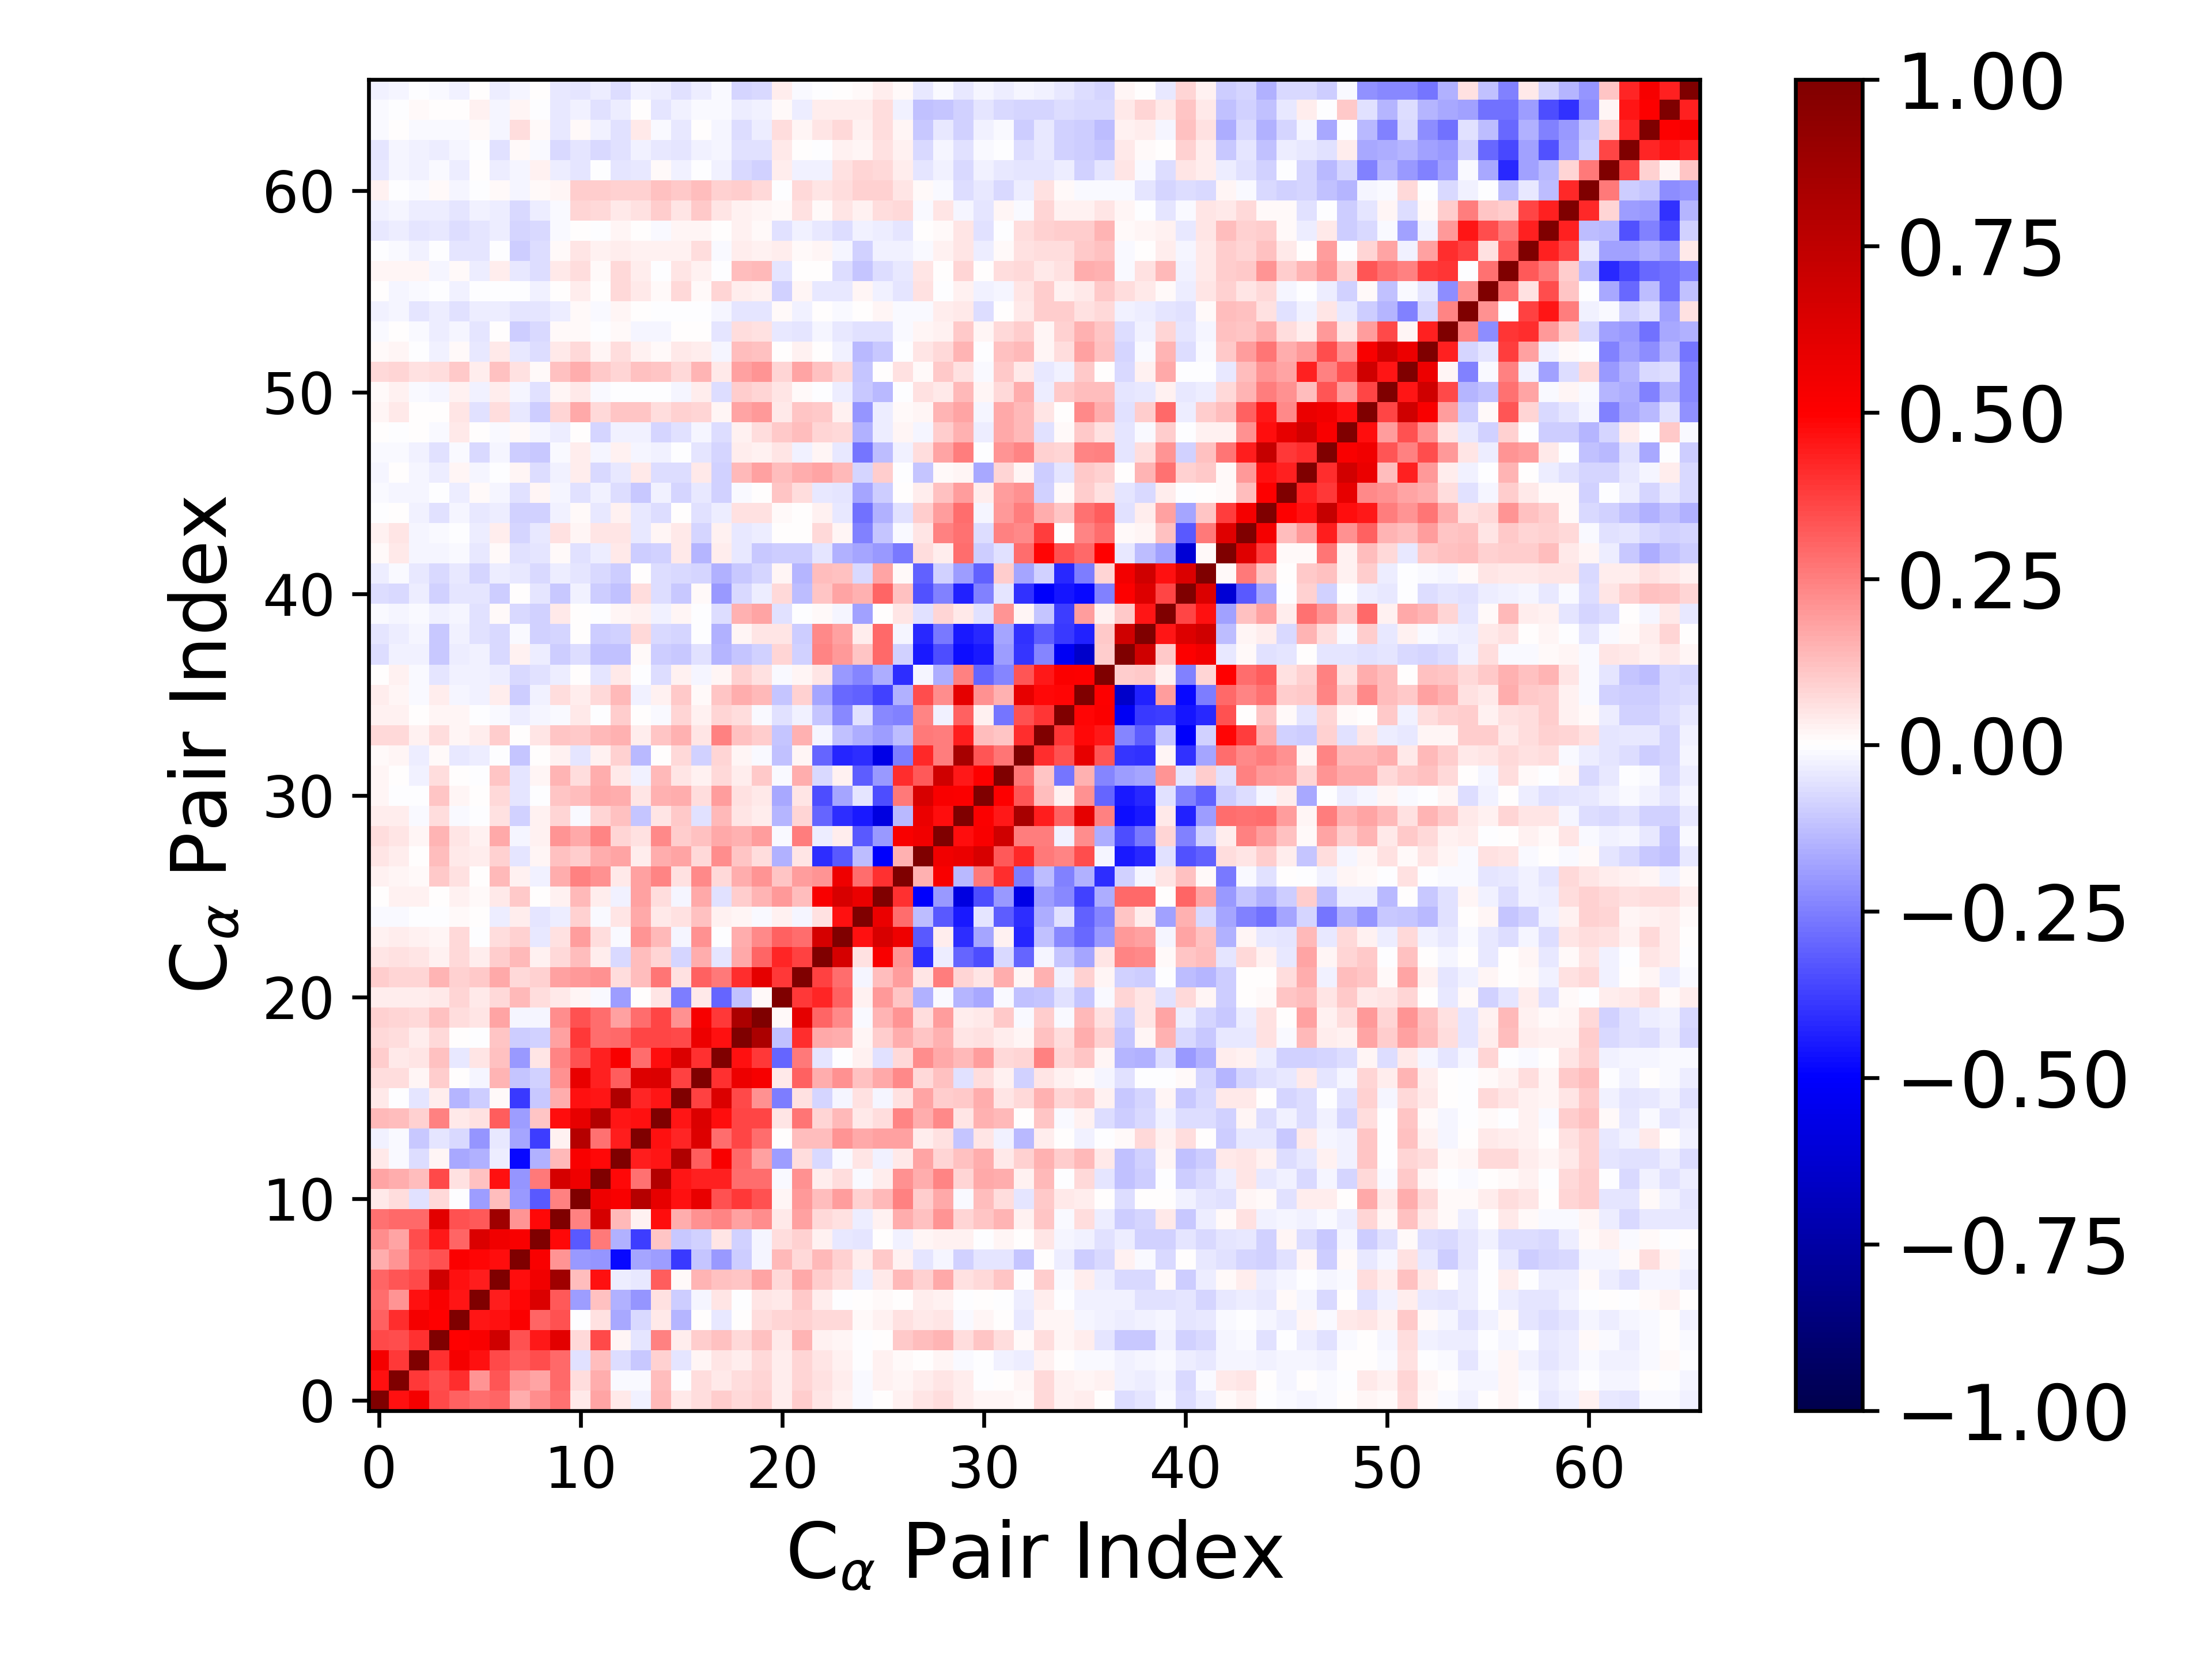

Data behind this chart, as committed beside it:
1.000000000000000000e+00, 4.660811822238827284e-01, 5.380309209346043620e-01, 3.577512843960670708e-01, 3.078064755880218772e-01, 2.812912241262199298e-01, 3.012073935195761498e-01, 1.614240753596931921e-01, 2.241220760121776512e-01, 2.764351079657905164e-01, 4.319395579452479927e-02, 1.787056643893797092e-01, 4.140710624479126967e-02, -2.756833043471574110e-02, 1.398067559005906069e-01, 4.520270056514179985e-02, 6.360974132140478909e-02, 9.706788574435888661e-02, 7.307146937516473262e-02, 9.009871624071395801e-02, 3.473936336253158341e-02, 9.894839750188547112e-02, 5.183492126119385729e-02, 2.792594658086720860e-02
4.660811822238827284e-01, 1.000000000000000000e+00, 3.833893550980008169e-01, 3.481701005412459193e-01, 4.088416171956171796e-01, 2.094362124086416588e-01, 3.340542462030623994e-01, 2.048238719530960095e-01, 1.786712611813659757e-01, 2.949258150567005132e-01, 6.600144843876136480e-02, 1.569690666037824867e-01, -1.028932700764703667e-02, -1.039536539938097116e-02, 1.275870560437018519e-01, -3.136615723996926796e-03, 6.719897775267617834e-02, 4.460438659534787104e-02, 6.322936361156503149e-02, 8.208376656610354150e-02, 3.708319045211599246e-02, 7.831237228623455504e-02, 5.481065687821069787e-02, 3.516004316493127890e-02
5.380309209346043620e-01, 3.833893550980008169e-01, 1.000000000000000000e+00, 4.039386437639603811e-01, 5.326496712684218870e-01, 4.684571842743131542e-01, 3.572577392392924933e-01, 3.128862551160084271e-01, 3.486448339934320462e-01, 2.962932023602347642e-01, -5.540011992263590285e-02, 1.265349193491304425e-01, -6.372038489962482399e-02, -1.017766004114192963e-01, 9.308473885715268237e-02, -5.300341362681458557e-02, 2.111740222607396203e-02, 5.164963087579479972e-02, 3.417696150230912361e-02, 7.270541839129132655e-02, 3.473913033705972042e-02, 8.406285310729925964e-02, 5.224357228745847570e-02, 2.863170054794470648e-02
3.577512843960670708e-01, 3.481701005412459193e-01, 4.039386437639603811e-01, 1.000000000000000000e+00, 4.922182265080612962e-01, 5.159725412225819596e-01, 6.840211277181995619e-01, 3.366901387654918643e-01, 4.485775042244117827e-01, 6.031380979255930308e-01, 7.698267133026857889e-02, 3.517239491216313518e-01, 1.681182274954479139e-02, -5.321496899089839944e-02, 2.490429515872526756e-01, 3.484154755531713998e-02, 1.015317961918953543e-01, 1.193424351835782327e-01, 7.729715945959443613e-02, 1.194802167876902327e-01, 4.434113478969049088e-02, 1.452550730657873046e-01, 2.692161393406058631e-02, 1.823376859511278633e-02
3.078064755880218772e-01, 4.088416171956171796e-01, 5.326496712684218870e-01, 4.922182265080612962e-01, 1.000000000000000000e+00, 4.548116906525216940e-01, 4.639382042215778879e-01, 5.118614225307737131e-01, 2.977710351445767567e-01, 3.375076992106194052e-01, -6.435867385079629814e-05, 5.537475478266702666e-02, -1.662000301684687376e-01, -7.217481970461227248e-02, 4.406461208747271957e-02, -1.412029838094161216e-01, 4.198236722988754090e-03, -4.098525044944421880e-02, 6.702889998045316600e-03, 6.530358619540020670e-02, 8.103458174057311114e-02, 9.149567924284043863e-02, 7.701017199029264182e-02, 7.162197129840032483e-02
2.812912241262199298e-01, 2.094362124086416588e-01, 4.684571842743131542e-01, 5.159725412225819596e-01, 4.548116906525216940e-01, 1.000000000000000000e+00, 4.439077731037714414e-01, 4.872934273632912316e-01, 6.392029031466228695e-01, 3.223613669366862666e-01, -1.924324838616426891e-01, 1.247576134366272654e-01, -1.492293800382288316e-01, -2.091090668992924562e-01, 6.170851025321692773e-02, -9.935114348934126483e-02, -1.906800222903179409e-02, 4.724805126783116621e-02, -4.344092539913385620e-03, 4.981094244560205914e-02, 4.110649025769626957e-02, 1.032791447223983528e-01, 3.150292692837952657e-02, -2.716269048568633921e-04
3.012073935195761498e-01, 3.340542462030623994e-01, 3.572577392392924933e-01, 6.840211277181995619e-01, 4.639382042215778879e-01, 4.439077731037714414e-01, 1.000000000000000000e+00, 4.749071152528363537e-01, 5.488307297325256684e-01, 8.738650199836555110e-01, 1.271949617443762781e-01, 4.678325765884215337e-01, -3.460167543974406595e-02, -4.364057118671535451e-02, 3.197810515412948251e-01, 1.056314370512146349e-02, 1.410558253707722698e-01, 1.183335861942660661e-01, 1.160234961086284988e-01, 1.723915981813302634e-01, 7.502371170653948651e-02, 1.650868805209449730e-01, 9.614614390242041952e-02, 6.678892537107997129e-02
1.614240753596931921e-01, 2.048238719530960095e-01, 3.128862551160084271e-01, 3.366901387654918643e-01, 5.118614225307737131e-01, 4.872934273632912316e-01, 4.749071152528363537e-01, 1.000000000000000000e+00, 5.197201953864639679e-01, 2.094014180111463397e-01, -2.019803470124074962e-01, -2.074085483666339436e-01, -4.824382732612499947e-01, -1.724411452187093463e-01, -1.907657132174167269e-01, -3.882072675164963682e-01, -1.108848159491467728e-01, -2.016699637591273242e-01, -1.001732247951971772e-01, -2.132769829640387277e-02, 1.394924727113259488e-01, 7.182548834450484809e-02, 1.379492511837869251e-01, 9.002660682819388360e-02
2.241220760121776512e-01, 1.786712611813659757e-01, 3.486448339934320462e-01, 4.485775042244117827e-01, 2.977710351445767567e-01, 6.392029031466228695e-01, 5.488307297325256684e-01, 5.197201953864639679e-01, 1.000000000000000000e+00, 4.794725649281935675e-01, -3.269529259139555277e-01, 2.613023780720361566e-01, -1.555430261898077537e-01, -3.788952288606884378e-01, 1.135050244567329530e-01, -1.062842391145650406e-01, -9.360761941025524946e-02, 5.043092648810209438e-02, -9.306056551083083384e-02, -2.108715879827378556e-02, 6.444086618846021908e-02, 8.913112687564611614e-02, 2.437129437012195213e-02, -4.462003510894600733e-02
2.764351079657905164e-01, 2.949258150567005132e-01, 2.962932023602347642e-01, 6.031380979255930308e-01, 3.375076992106194052e-01, 3.223613669366862666e-01, 8.738650199836555110e-01, 2.094014180111463397e-01, 4.794725649281935675e-01, 1.000000000000000000e+00, 2.423043836150127472e-01, 6.628919770439035686e-01, 1.372579807402849739e-01, 2.557314036209332522e-02, 4.745542104116768911e-01, 1.615897625219347433e-01, 2.173451227685449516e-01, 2.366409989922570734e-01, 1.817136097886426216e-01, 2.241027368781186024e-01, 4.422367857726548085e-02, 1.851836285035956264e-01, 7.687284789826583087e-02, 6.197283698180987982e-02
4.319395579452479927e-02, 6.600144843876136480e-02, -5.540011992263590285e-02, 7.698267133026857889e-02, -6.435867385079629814e-05, -1.924324838616426891e-01, 1.271949617443762781e-01, -2.019803470124074962e-01, -3.269529259139555277e-01, 2.423043836150127472e-01, 1.000000000000000000e+00, 5.565899106128117113e-01, 5.165686684281135532e-01, 7.825156077469855864e-01, 5.929432232723508278e-01, 4.680260285848020230e-01, 5.826585162928530348e-01, 3.436589642618643747e-01, 3.845291782569952299e-01, 3.419770376052858607e-01, 1.793410454210058597e-02, 1.989147975217565867e-01, 1.317500041639524111e-01, 1.952406871544952738e-01
1.787056643893797092e-01, 1.569690666037824867e-01, 1.265349193491304425e-01, 3.517239491216313518e-01, 5.537475478266702666e-02, 1.247576134366272654e-01, 4.678325765884215337e-01, -2.074085483666339436e-01, 2.613023780720361566e-01, 6.628919770439035686e-01, 5.565899106128117113e-01, 1.000000000000000000e+00, 4.772940578510074250e-01, 2.797592461974204858e-01, 7.903082961677270202e-01, 4.553292893754978810e-01, 4.341347809174241901e-01, 4.372893339530277146e-01, 2.828412827967805576e-01, 2.850759735511448900e-01, -1.452420336839684890e-02, 2.116805863787964981e-01, 3.643038022437530138e-02, 6.451926362240641144e-02
4.140710624479126967e-02, -1.028932700764703667e-02, -6.372038489962482399e-02, 1.681182274954479139e-02, -1.662000301684687376e-01, -1.492293800382288316e-01, -3.460167543974406595e-02, -4.824382732612499947e-01, -1.555430261898077537e-01, 1.372579807402849739e-01, 5.165686684281135532e-01, 4.772940578510074250e-01, 1.000000000000000000e+00, 4.438860576919665402e-01, 4.572188568457309921e-01, 8.124148904387479275e-01, 3.161385847139691063e-01, 5.172299230233666778e-01, 2.934472348115432228e-01, 1.839374790156173833e-01, -1.951689164744389582e-01, 6.736224934596220237e-02, -7.445276634775985225e-02, -1.459755205515750158e-02
-2.756833043471574110e-02, -1.039536539938097116e-02, -1.017766004114192963e-01, -5.321496899089839944e-02, -7.217481970461227248e-02, -2.091090668992924562e-01, -4.364057118671535451e-02, -1.724411452187093463e-01, -3.788952288606884378e-01, 2.557314036209332522e-02, 7.825156077469855864e-01, 2.797592461974204858e-01, 4.438860576919665402e-01, 1.000000000000000000e+00, 4.666965511988803716e-01, 4.283381938170245928e-01, 6.259532969748214937e-01, 2.885970887134492457e-01, 3.617287037873332389e-01, 2.844709271159055475e-01, 7.045966007950541128e-03, 1.327098384023947808e-01, 1.265929599206001288e-01, 2.049969675603716956e-01
1.398067559005906069e-01, 1.275870560437018519e-01, 9.308473885715268237e-02, 2.490429515872526756e-01, 4.406461208747271957e-02, 6.170851025321692773e-02, 3.197810515412948251e-01, -1.907657132174167269e-01, 1.135050244567329530e-01, 4.745542104116768911e-01, 5.929432232723508278e-01, 7.903082961677270202e-01, 4.572188568457309921e-01, 4.666965511988803716e-01, 1.000000000000000000e+00, 4.590969522907437650e-01, 6.338306366451632590e-01, 4.728384913593948191e-01, 3.631593649821322489e-01, 3.668522704912439147e-01, 5.075614019607115751e-02, 2.730714113573733393e-01, 8.102535523599209422e-02, 1.349690538500936676e-01
4.520270056514179985e-02, -3.136615723996926796e-03, -5.300341362681458557e-02, 3.484154755531713998e-02, -1.412029838094161216e-01, -9.935114348934126483e-02, 1.056314370512146349e-02, -3.882072675164963682e-01, -1.062842391145650406e-01, 1.615897625219347433e-01, 4.680260285848020230e-01, 4.553292893754978810e-01, 8.124148904387479275e-01, 4.283381938170245928e-01, 4.590969522907437650e-01, 1.000000000000000000e+00, 3.672796442277694862e-01, 6.362459619962431701e-01, 3.551268658176230386e-01, 2.155198807691460772e-01, -2.555423630978568839e-01, 5.566314795899254819e-02, -8.273895791154434187e-02, -1.626660689586506559e-02
6.360974132140478909e-02, 6.719897775267617834e-02, 2.111740222607396203e-02, 1.015317961918953543e-01, 4.198236722988754090e-03, -1.906800222903179409e-02, 1.410558253707722698e-01, -1.108848159491467728e-01, -9.360761941025524946e-02, 2.173451227685449516e-01, 5.826585162928530348e-01, 4.341347809174241901e-01, 3.161385847139691063e-01, 6.259532969748214937e-01, 6.338306366451632590e-01, 3.672796442277694862e-01, 1.000000000000000000e+00, 4.000870130946181935e-01, 5.684336409445076566e-01, 5.254206543822724784e-01, 4.052481321856302166e-02, 3.057444290835318879e-01, 1.623212758751410856e-01, 2.177538455451485944e-01
9.706788574435888661e-02, 4.460438659534787104e-02, 5.164963087579479972e-02, 1.193424351835782327e-01, -4.098525044944421880e-02, 4.724805126783116621e-02, 1.183335861942660661e-01, -2.016699637591273242e-01, 5.043092648810209438e-02, 2.366409989922570734e-01, 3.436589642618643747e-01, 4.372893339530277146e-01, 5.172299230233666778e-01, 2.885970887134492457e-01, 4.728384913593948191e-01, 6.362459619962431701e-01, 4.000870130946181935e-01, 1.000000000000000000e+00, 4.674547790973110351e-01, 3.893953793962309229e-01, -2.996965949031965004e-01, 2.639451652557597838e-01, -5.014595896937601438e-02, -5.344293832464618033e-03
7.307146937516473262e-02, 6.322936361156503149e-02, 3.417696150230912361e-02, 7.729715945959443613e-02, 6.702889998045316600e-03, -4.344092539913385620e-03, 1.160234961086284988e-01, -1.001732247951971772e-01, -9.306056551083083384e-02, 1.817136097886426216e-01, 3.845291782569952299e-01, 2.828412827967805576e-01, 2.934472348115432228e-01, 3.617287037873332389e-01, 3.631593649821322489e-01, 3.551268658176230386e-01, 5.684336409445076566e-01, 4.674547790973110351e-01, 1.000000000000000000e+00, 8.231518928295076254e-01, -1.241625768432988997e-01, 4.068802515061170633e-01, 1.671929303489904373e-01, 1.563499092057318296e-01
9.009871624071395801e-02, 8.208376656610354150e-02, 7.270541839129132655e-02, 1.194802167876902327e-01, 6.530358619540020670e-02, 4.981094244560205914e-02, 1.723915981813302634e-01, -2.132769829640387277e-02, -2.108715879827378556e-02, 2.241027368781186024e-01, 3.419770376052858607e-01, 2.850759735511448900e-01, 1.839374790156173833e-01, 2.844709271159055475e-01, 3.668522704912439147e-01, 2.155198807691460772e-01, 5.254206543822724784e-01, 3.893953793962309229e-01, 8.231518928295076254e-01, 1.000000000000000000e+00, 1.251310034529944104e-02, 6.011097737849122602e-01, 3.002727548179127126e-01, 2.314706598326574105e-01
3.473936336253158341e-02, 3.708319045211599246e-02, 3.473913033705972042e-02, 4.434113478969049088e-02, 8.103458174057311114e-02, 4.110649025769626957e-02, 7.502371170653948651e-02, 1.394924727113259488e-01, 6.444086618846021908e-02, 4.422367857726548085e-02, 1.793410454210058597e-02, -1.452420336839684890e-02, -1.951689164744389582e-01, 7.045966007950541128e-03, 5.075614019607115751e-02, -2.555423630978568839e-01, 4.052481321856302166e-02, -2.996965949031965004e-01, -1.241625768432988997e-01, 1.251310034529944104e-02, 1.000000000000000000e+00, 3.851575466663453851e-01, 4.227989493721463488e-01, 3.050121835451063967e-01
9.894839750188547112e-02, 7.831237228623455504e-02, 8.406285310729925964e-02, 1.452550730657873046e-01, 9.149567924284043863e-02, 1.032791447223983528e-01, 1.650868805209449730e-01, 7.182548834450484809e-02, 8.913112687564611614e-02, 1.851836285035956264e-01, 1.989147975217565867e-01, 2.116805863787964981e-01, 6.736224934596220237e-02, 1.327098384023947808e-01, 2.730714113573733393e-01, 5.566314795899254819e-02, 3.057444290835318879e-01, 2.639451652557597838e-01, 4.068802515061170633e-01, 6.011097737849122602e-01, 3.851575466663453851e-01, 1.000000000000000000e+00, 3.737653657697926346e-01, 2.845727958587779272e-01
5.183492126119385729e-02, 5.481065687821069787e-02, 5.224357228745847570e-02, 2.692161393406058631e-02, 7.701017199029264182e-02, 3.150292692837952657e-02, 9.614614390242041952e-02, 1.379492511837869251e-01, 2.437129437012195213e-02, 7.687284789826583087e-02, 1.317500041639524111e-01, 3.643038022437530138e-02, -7.445276634775985225e-02, 1.265929599206001288e-01, 8.102535523599209422e-02, -8.273895791154434187e-02, 1.623212758751410856e-01, -5.014595896937601438e-02, 1.671929303489904373e-01, 3.002727548179127126e-01, 4.227989493721463488e-01, 3.737653657697926346e-01, 1.000000000000000000e+00, 6.573579444078857525e-01
2.792594658086720860e-02, 3.516004316493127890e-02, 2.863170054794470648e-02, 1.823376859511278633e-02, 7.162197129840032483e-02, -2.716269048568633921e-04, 6.678892537107997129e-02, 9.002660682819388360e-02, -4.462003510894600733e-02, 6.197283698180987982e-02, 1.952406871544952738e-01, 6.451926362240641144e-02, -1.459755205515750158e-02, 2.049969675603716956e-01, 1.349690538500936676e-01, -1.626660689586506559e-02, 2.177538455451485944e-01, -5.344293832464618033e-03, 1.563499092057318296e-01, 2.314706598326574105e-01, 3.050121835451063967e-01, 2.845727958587779272e-01, 6.573579444078857525e-01, 1.000000000000000000e+00
-8.788783913095794820e-03, -1.055182500020215158e-02, -2.543349682995424410e-03, -4.047471846090631119e-03, 8.132243177310831753e-03, 1.183282211183251135e-03, -3.490604772708597731e-02, 3.795769812113296976e-02, -4.865858070179043121e-02, -3.880981874405198262e-02, 9.244107442994783930e-02, -9.445030449801323016e-03, 5.438612219262088654e-02, 1.650247084764965011e-01, 4.066231118278509915e-02, 5.794501524110545754e-02, 1.172873554267101076e-01, 3.100814489367788307e-02, 1.803422379969779610e-02, -9.794414852381177344e-03, 2.705017867469598422e-02, -1.901518009997686665e-02, 6.206724860729073701e-02, 4.665486898036425023e-01
7.461693977714143299e-03, 2.916931404433696987e-02, 3.118210919370629705e-02, 4.975407182886503951e-03, 2.912862277829783922e-02, 1.338183466318448346e-02, 4.127289208904194595e-02, 1.063011595081595484e-01, 3.110275994469675030e-03, 3.071578822375737108e-02, 1.400104944801743301e-01, 3.414382991432551168e-02, -2.870561966166318771e-02, 1.837334890182250047e-01, 6.824930090138503491e-02, -1.740422182917300206e-02, 1.699103294883106963e-01, -5.497194667190737072e-02, 9.742275765342658933e-02, 1.456078045340402916e-01, 1.992287321923155163e-01, 1.320931913736763663e-01, 5.219863062983963742e-01, 6.521835100013578801e-01
2.753516250639543791e-02, 1.943659589834647455e-02, 1.342112641077536014e-02, 1.038269013188727469e-01, 6.017763564036988921e-02, 7.224386856553817633e-03, 1.335807036804947390e-01, 2.734802278575404477e-02, -2.351943102972450794e-02, 1.626186366069125588e-01, 2.451033971618262197e-01, 2.142683091523256700e-01, 4.261167757527668798e-02, 1.856079149746200363e-01, 2.415675486406738126e-01, 5.992990623993048327e-02, 2.289195133052526199e-01, 7.186626823569025602e-02, 1.630427312253410199e-01, 2.032562731828441993e-01, 1.112373182813542749e-01, 1.934404169534276186e-01, 2.059681989889240727e-01, 5.563580256463873663e-01
4.735320015070933891e-02, 3.186620737062445530e-02, 4.152051769966188383e-03, 1.259877575006078942e-01, 4.404446336395428235e-02, 3.586401079131409236e-02, 9.359162748501743956e-02, -5.427523816511709703e-02, 1.702772136395462946e-02, 1.247516497054282358e-01, 9.915007894193141047e-02, 1.608463105413839023e-01, 1.749796586251018693e-01, 3.533615012302163128e-02, 1.617702177910763373e-01, 1.752171746020614318e-01, 7.508336915043031801e-02, 2.242247321387125236e-01, 1.114007214441830595e-01, 6.718372010096468339e-02, -1.542526609751697642e-01, 4.809282764723706721e-02, -4.076492060520104377e-01, -3.231387348481041255e-01
6.255472358282901379e-02, 4.967070001154810788e-02, 1.569073191421670177e-02, 1.423781410495759403e-01, 5.366718719407534421e-02, 2.500651843006906905e-02, 1.693323738440303816e-01, -2.067676253327221589e-02, 3.005533697637047599e-02, 2.048174968168182952e-01, 1.654742215181820852e-01, 2.373918778241756733e-01, 8.582507399930881797e-02, 6.011431143260707877e-02, 2.274055960059961079e-01, 9.947961841004833439e-02, 1.228434332615932628e-01, 1.670496041784628738e-01, 1.532087461337690304e-01, 1.931096274250327371e-01, -9.954564536732735461e-03, 2.554463445800321253e-01, -3.524877917028972768e-02, 3.766034824679154180e-02
3.396773235539393004e-02, 3.542387861726578602e-02, -1.351641831000309490e-02, 6.421073024903829751e-02, -1.283605136634628947e-02, -3.553535339311665597e-03, 5.788385142209898776e-02, -8.695332113421448683e-02, 2.552020559511552003e-02, 8.256229452618303599e-02, -1.341258654146464113e-02, 8.310710693075992750e-02, 1.212405589125307992e-01, -1.123096694766341219e-01, 5.109094889271136031e-02, 1.089103305954135514e-01, -5.903208567184845684e-02, 1.356876640741940809e-01, 5.285898199014966992e-02, 3.849796607616680355e-02, -1.429567935476674656e-01, 7.838905084122033129e-02, -3.031406177790176293e-01, -4.077064815969628775e-01
2.335768341071285670e-02, -5.889084417932933212e-04, -4.732624435227431731e-04, 1.093900659967561029e-01, 2.072222865160506036e-02, 6.396314851291218240e-03, 7.254230808875307412e-02, -4.864199229585051271e-02, -2.647900366903578172e-03, 1.140403027080605369e-01, 1.262293658651499895e-01, 1.665966173755492330e-01, 1.621590702163223374e-01, 4.756728756371003675e-02, 1.488022050948694386e-01, 1.614009625614546972e-01, 6.301158801388989650e-02, 1.951206854517444078e-01, 5.964306510002829326e-02, 3.944821669833129679e-02, -1.716752426045280722e-01, 4.698532300945147677e-02, -3.443454521754094055e-01, -1.763741216007822243e-01
1.759004195358435454e-02, 3.382657087999367193e-03, -2.374898864012626315e-02, 6.906906363489574707e-02, 6.013219254273682391e-04, -6.499374376699294624e-03, 1.094250747960620329e-01, -4.893857563887110684e-02, 1.924338173352512643e-02, 1.433970594169423907e-01, 6.363835653839593209e-02, 1.573660167303963797e-01, 4.314149223055899901e-02, -2.749906952505752969e-02, 1.360905054135749248e-01, 4.710780275214131868e-02, 2.348159827416883977e-02, 7.446739888770978477e-02, 3.770256310560005097e-02, 1.074300112004929614e-01, -1.124808746310196512e-02, 1.592855454518956326e-01, -7.282863405173155280e-02, 2.877210803346294185e-02
1.410890262870803831e-02, 1.785038109450990187e-02, -3.334634481333599576e-02, 1.457868460578081414e-02, -4.580351797641375733e-02, -3.560820977214973482e-02, -1.411926017435848751e-03, -1.145923265434779514e-01, 1.454368922965174060e-03, 2.391571428527066237e-02, -5.315974999944390877e-02, 3.119341624665096860e-02, 8.962652246903597686e-02, -1.383458128678202725e-01, 1.567929193450332600e-03, 7.173296725585170952e-02, -8.613797936494636820e-02, 8.369933962031496366e-02, 1.616926941605581133e-02, -1.316339545614240297e-02, -1.191171877462446071e-01, 2.328093015717376882e-02, -2.969412404595398458e-01, -4.291555549678835457e-01
7.145572974494782126e-02, 7.720193419822839187e-02, 2.648001240644893770e-02, 6.901378788734807701e-02, 2.006737439492547320e-02, 3.762905271764598741e-02, 1.006037844905069562e-01, 7.700873204171414591e-03, 4.850291619569967877e-02, 1.167872512620036912e-01, 1.026756944258222087e-01, 1.375336437427691905e-01, 1.523626061338688997e-01, 3.673333078160060522e-02, 1.121531936194257451e-01, 1.531420805074185376e-01, 4.819437927778072450e-02, 2.424169100317233594e-01, 1.174555594569368644e-01, 9.974864490401022521e-02, -1.148605068682148900e-01, 1.515208111267980218e-01, -1.973798792789743795e-02, -1.229352108112962139e-01
2.951368775289894483e-02, 2.693793530779175702e-02, 4.413941869705207267e-04, 1.983261883691806240e-02, 1.711227362151430606e-02, -2.036800615162885652e-04, -9.194362992831972212e-03, -3.175282081213212648e-02, -2.071621604294648575e-02, -1.209941143501151208e-02, 4.257015739056540377e-02, -1.858686520751712820e-03, 9.821371301120951358e-02, 7.332309375669357997e-03, -8.454842269756859818e-03, 8.282838500450886987e-02, 2.416187815460914268e-02, 8.483567077476099338e-02, 6.364915909467398769e-02, -1.293289077073918845e-02, -5.588876870678562148e-02, -2.845931552333037448e-02, -1.169843091119516648e-01, -2.342219354110811058e-01
3.626458425379985168e-02, 1.768969635031699197e-02, -1.249250368619327957e-02, 3.764688000234463205e-02, -2.341947808342813644e-02, -2.570964457213253951e-02, 3.816671478794451955e-02, -9.671054323154691656e-02, -3.022497677492325813e-02, 6.717548068237842729e-02, 3.797085924252384392e-02, 7.284419708452608000e-02, 1.347241608819267911e-01, -3.123431820023900643e-02, 3.084352657292250069e-02, 1.079294086725406665e-01, 8.042711940248995980e-03, 1.160634607675618823e-01, 1.626549795467290838e-01, 1.342628257341726694e-01, -1.116469932941561022e-01, 9.200923193602225658e-02, -1.758305231987340178e-01, -2.925317571004683037e-01
1.637081543624895833e-03, 3.097439890535772303e-02, -1.087738896482697872e-02, -5.231199112246774641e-02, -2.516235924160823909e-02, -2.823278212169642865e-02, -3.393973303603941422e-02, -7.038027730378360047e-02, -6.048215356088561950e-02, -3.131775609174760472e-02, 2.107067794422543602e-03, -5.059664740346990486e-02, 4.554047240787333778e-02, -3.819730286577815211e-03, -6.444618775542061695e-02, 2.813712473784223123e-02, -2.076733614996970068e-02, 1.699364975335569336e-02, 9.327452165823420238e-02, 5.780331878374587312e-02, -1.489577242655632135e-02, 1.575293905902806421e-02, 4.806055194674013764e-02, -1.976934477915235078e-01
-6.562932379571184693e-02, -2.678126275853720886e-02, -2.392099159113730139e-02, -1.090792317872307515e-01, -3.499781032205696862e-02, -2.414431584192282265e-02, -7.768132602647749574e-02, 2.498020870814219446e-02, -3.726699991882882063e-02, -9.741077213159016202e-02, -6.330881069908546321e-02, -1.219350957023229015e-01, -1.188003645061601748e-01, 1.271636519205417669e-02, -1.002258792403283444e-01, -1.040593456436079561e-01, -6.003224804925100938e-02, -1.429185928847853670e-01, -1.163519236302462262e-01, -9.044538213502227586e-02, 8.558420680542812298e-02, -8.982209814841228546e-02, 2.364943122795333807e-01, 1.970650375602021331e-01
-5.236535067039435609e-02, -3.594105265718248315e-02, -1.766536653529733256e-02, -1.092707905967624515e-01, -2.444683957285942802e-02, -5.708293167257866285e-02, -7.378853707787134952e-02, -1.481646699672537273e-02, -9.321578515425829603e-02, -8.398596766749591436e-02, 1.935476039670180762e-03, -9.861563120662387993e-02, -9.288435913839127034e-02, 7.686971293828254170e-02, -7.092279223241755581e-02, -8.088680708395187824e-02, -4.155846118311896237e-03, -1.491707978255801537e-01, 1.819485103011091176e-02, 4.690462522109391241e-02, 5.405921780446663882e-02, -1.005221383613700975e-01, 2.308249595469002990e-01, 1.814764845616851363e-01
-1.264825816529102469e-02, -1.716028045036126562e-02, -1.016218861643933269e-02, -2.766283512299061789e-02, -2.083101461069976693e-02, -5.960901070969010923e-02, 1.561650380128211391e-02, -7.341858007101113859e-02, -9.143126658027017628e-02, 4.066525630613226222e-02, 7.202529030792806722e-03, -4.974891272774168219e-03, 1.962233616241446099e-02, 2.662160140905508662e-02, -2.961431022730724727e-02, 2.206249293592652677e-02, -5.583134244662090948e-03, -6.474595043139533268e-02, 1.499035901067005128e-01, 1.791225017563679855e-01, -6.114845383596536482e-02, -2.309947216873478506e-03, 8.843048333195829488e-03, -2.062972570772518208e-02
-6.373590554095082128e-02, -7.136042262623669419e-02, -3.252982427503446627e-02, -9.217987475998022651e-02, -4.985004398079711380e-02, -4.744099637390550295e-02, -9.586488485836573703e-02, 3.790581696367176928e-03, -5.356196097399298917e-02, -1.084915074910414168e-01, -2.417730323671456183e-02, -1.011789729252193099e-01, -1.196011511066623761e-01, 6.873323579252611781e-02, -6.257439391268587725e-02, -1.080952368866316404e-01, 1.493484463955547896e-02, -2.000685083103684592e-01, -7.282145457464500593e-02, -3.457387131384297846e-02, 7.487504072095919894e-02, -1.318220727772964895e-01, 1.162435445732306338e-01, 1.785720645783704374e-01
-3.654246807894694082e-02, -1.499450473396573939e-02, -3.933141817600567525e-02, -7.550898607594365430e-02, -4.609696108924953017e-02, -7.813168721403515593e-02, -3.401708336963430584e-02, -4.434931940290017666e-02, -7.164908158108780623e-02, -3.397926831424792626e-02, -4.902464493355575270e-02, -7.062363511886980694e-02, -9.501431472877834572e-02, 3.882923100879913294e-03, -7.026551544088324719e-02, -7.610822106424691702e-02, -8.505229855911218551e-02, -1.532296086575738181e-01, -1.046264489354944427e-01, -8.226006603029817343e-02, 2.034767998851343823e-02, -1.446854694851673340e-01, 1.305499809080190587e-01, 1.239808487169925116e-01
1.186945321106024076e-02, 4.096153647684191296e-02, -1.977665736812334735e-02, -1.976309575269746821e-02, -9.495760458157066763e-03, -3.944719023348151887e-02, 9.079128431930412121e-03, -6.186089895119957494e-02, -5.029971311032871428e-02, 1.328356756526963972e-02, -5.890398611046324812e-02, -3.814263536583231001e-02, 4.203112663382936598e-02, -9.432472000079686336e-02, -8.653269656767913209e-02, 3.985812658470273134e-02, -1.439330598713329801e-01, 3.689081966876710250e-02, -4.394407566671575116e-02, -1.016266370177256462e-01, -9.796348088861329961e-02, -9.433937080483260906e-02, -4.778730415552576855e-02, -1.528514379013140578e-01
2.655815652571853411e-02, 4.991345605155526888e-02, -1.807113094697620007e-02, -1.519975797643606692e-02, -6.718605483730976172e-03, -3.837913736989555930e-02, 3.836538604259504687e-02, -8.060514649916769581e-02, -4.498260348336233921e-02, 5.643916734461822127e-02, 1.665675434483515627e-02, 5.293013739860157052e-02, 4.964528226183797383e-02, -4.531631865038101420e-02, 2.040660894844018025e-02, 4.591562319966688288e-02, -8.416407544492403303e-02, 2.541595235755903306e-02, -4.410863464048427052e-02, -3.478187559540773383e-02, 6.687183946682523361e-03, 7.494326687073241122e-03, 7.622088190492685988e-02, 2.094683603002484018e-02
-6.652607875663328792e-03, 4.428935821447810978e-03, -2.476480981758314229e-02, -5.521091718000752796e-02, -1.767080009345707928e-02, -4.465249648629920215e-02, -3.728770710559378004e-02, -9.137262485692453085e-02, -9.353240613957258809e-02, -2.884235621780445111e-02, 9.856659493615983411e-03, -4.655992323680000627e-02, 2.928824493972573967e-02, -3.957580368976934548e-02, -6.422370960624737557e-02, 5.880316161837657873e-03, -5.918190085254466937e-02, -3.202494688377379578e-02, 5.985253626665691662e-02, 6.065542991550774282e-02, 1.424581609223028213e-02, 6.976585178566924693e-03, 3.066608273665845028e-02, -4.065384888750777498e-02
-1.467667800770763517e-02, -2.053730724619491632e-02, -2.054346371565349272e-02, -4.108579436245173022e-03, -3.511185563217160410e-02, 1.195121282062132188e-02, -1.838500517950698507e-02, -6.144325019870120613e-02, 2.309141880967011812e-02, -2.096460473924103424e-02, -6.110464050635652095e-02, -2.615820230941086344e-02, -6.819109477069877634e-02, -1.039348420542764717e-01, -2.881478408040322875e-02, -8.539471149852576048e-02, -4.002530188506631809e-02, -8.775968282816910826e-02, -1.328964968768261631e-02, 2.597517459312181747e-03, 1.104081651869244923e-01, 6.801780263231152479e-02, -4.117669107622530522e-02, -4.712325460702374014e-02
-1.775170812648522653e-02, 4.139605826164302962e-03, -1.635045891132681783e-02, -3.857629110355076385e-02, 2.311418422092948594e-02, -2.219006927625581660e-02, -3.550895443410616477e-03, 1.965002625957526158e-02, -6.613343131651058804e-02, -2.469529210443422926e-02, 3.632420767119615840e-02, -7.232712045731033712e-02, -4.093254103342251760e-02, 4.282722168098850729e-02, -6.850438170439054897e-02, -6.403415956737526504e-02, 4.177409323705340294e-02, -8.655229817504019041e-02, 1.364347641691236734e-01, 1.806474812174128641e-01, 1.327938372311083526e-01, 1.640212727910402291e-01, 1.719497585721153632e-01, 1.341192615739295602e-01
-1.341772832341662884e-02, -9.730136893401759163e-03, -2.708822936665859771e-02, -5.618305575612680264e-02, -1.489338900937816831e-02, -7.090944676552471404e-02, -2.328151881548102403e-02, -9.989116068333978027e-02, -1.032504444370456465e-01, -9.647825596856196909e-03, 3.643959653364618051e-02, -2.032325088800336979e-02, 2.390337208066541444e-02, -2.024716034334493944e-02, -2.914406740880224125e-02, -1.134487580074244493e-03, -4.820840783689225861e-02, -7.884690498280307047e-02, 3.127139855340026892e-02, 2.618698386462941369e-02, 5.230956279770207495e-02, -3.018122467768711084e-02, 2.303231297557807242e-02, -4.477397294254949894e-02
2.394072776061173784e-03, -5.742228859807375733e-03, 4.908323257859524558e-03, -1.235524644086588748e-02, 4.338853184922115969e-02, 6.866699066002896271e-03, -1.283215943296849536e-02, 1.247986228883762351e-02, -2.092310983462335183e-02, -3.171578906487489830e-02, 3.692729401668955864e-04, -7.891945456436406936e-02, -2.878660623857834736e-02, -2.368225990626306871e-02, -8.344563241627146744e-02, -6.237231373211159224e-02, -1.904746062868723985e-02, -6.685238605267955492e-02, 2.592614766004770407e-02, 6.323031103717004220e-02, 1.059387301808553672e-01, 1.275843606175768030e-01, 7.972809130947458578e-02, 7.067274784807453525e-02
1.934826128450304814e-02, 4.610096143636447513e-02, 7.549411722115690823e-04, 7.186931556764223836e-03, 4.943948536186489745e-02, -5.631719233470606351e-02, 6.906663241127561359e-02, -4.548117167731488553e-02, -9.988215496803168336e-02, 8.212517354307197204e-02, 1.670242104874044009e-01, 7.479564117382486721e-02, 1.102417597319843984e-01, 1.138349948303217923e-01, 6.552538821604639296e-02, 9.123403209142115500e-02, 8.378017980166228840e-02, 2.329659185612144648e-02, 1.776876062461589245e-01, 1.992780356710839584e-01, 4.099803721108655902e-02, 1.162754929867751835e-01, 1.081863722423112434e-01, 2.942421907461051367e-02
1.036578963919946098e-02, 2.452083650317405522e-02, -1.071924518396791780e-02, -1.683985478187458723e-02, 2.732450645847610965e-02, -2.706424991563087870e-02, 3.544743008486374303e-02, -2.041463963785785513e-02, -5.936145711484467485e-02, 2.292322923371289956e-02, 4.378838775504579478e-02, -1.388262838846551425e-02, -5.672446344508986701e-03, -4.227022352818622826e-03, -5.767857874281489584e-03, -2.338002121732792038e-02, 3.335364329283855428e-02, -6.676444280889233529e-02, 9.520823046283476143e-02, 8.003392879042045549e-02, 4.731240354883796406e-02, 1.346479491950266540e-02, -2.689867416939260326e-03, -3.289218340355647141e-02
7.466332724593659209e-02, 8.500172474541295431e-02, 5.897683777513123421e-02, 6.563011317135104827e-02, 1.063141919847410272e-01, 3.546226644914181325e-02, 1.239686377607369105e-01, 5.934381028014713150e-02, 8.871732140080749313e-03, 1.209678693743482802e-01, 1.635673776151034542e-01, 1.036342626978020987e-01, 8.329540229025998721e-02, 1.205970755377554909e-01, 1.103788367980240576e-01, 7.256948091146449287e-02, 1.449013348537130375e-01, 4.479249601717768398e-02, 1.797530738165845909e-01, 2.061449750233218803e-01, 8.290796660136674767e-02, 1.744470026833102316e-01, 1.192280486836613945e-01, 7.406381824355914856e-02
1.265894786651769119e-02, 1.648209670955606485e-02, -5.802799474624181948e-03, -2.425131792734877903e-02, 1.297941069420315702e-02, -4.069215641372410375e-02, 4.042057869888012606e-02, -4.494117364264171161e-02, -6.554244817760052078e-02, 3.993955608916765349e-02, 7.157983628519141994e-02, 1.967370098148023966e-02, 6.673811028865800354e-02, 2.360446007842842767e-02, 1.066461285032747376e-02, 4.560232382391624095e-02, 3.674137451573959712e-02, -1.589838451291928842e-02, 1.272668359478829614e-01, 1.177236884901408515e-01, 1.169957152797141374e-03, 2.887698427006775079e-02, 4.436449535996977132e-03, -3.032434997325303763e-02
-8.874096193509185826e-03, 1.248292794188349654e-03, -1.280017728857935425e-02, -3.283801527068010151e-02, -2.189280038645439672e-02, -5.098089235997423779e-02, 5.467851990157653053e-03, -9.409224110914489458e-02, -7.061451135871817109e-02, 9.667931325621810165e-03, 1.514326541564437086e-02, -9.008574126927891470e-04, 1.511911296027326594e-02, -2.060115424113082017e-02, -2.244732622431059796e-02, 6.112638210270253565e-03, 4.391618912805414499e-03, -4.835521935394018755e-02, 6.295887041340188228e-02, 5.564983830501756684e-02, -3.987205361216414334e-02, -5.296581484976130988e-02, -2.099346110907991322e-02, -4.305165517474596193e-02
-2.464494475919687747e-02, -2.055085223867461966e-02, -4.762203245244882310e-02, -3.717333305577628921e-02, -5.633020939307986641e-02, -3.243789521959478117e-02, -3.582837458598851083e-02, -5.130081728218739007e-02, -4.962903428956192547e-02, -3.278203992857744997e-02, 8.603109494803862223e-03, -8.173292857982638465e-03, 1.903752557169009763e-02, 5.135680931752030672e-03, -4.932446267928077346e-03, -1.730227438083341068e-03, -1.062720574723992426e-03, -2.128736984802539339e-02, -5.448172773767862714e-02, -5.280032315534395615e-02, 1.542147010077440580e-02, -2.937558787815913383e-02, 8.123389288940694244e-04, -1.216529125992459916e-02
1.378155092287647950e-04, -2.081368632557495379e-02, -1.334323558994931179e-02, -2.411602627714048812e-03, -2.939256931612277066e-02, -5.411587021132611107e-03, -2.113070088453255450e-03, -1.844577046903977903e-03, -2.785476785400325950e-02, 3.325920079496795870e-03, 3.672434493210238737e-02, 2.620136915715702390e-03, 7.553311835366283145e-02, 4.177269291360377612e-02, 1.323110155511627098e-02, 7.564224859333518181e-02, 1.051807720523300661e-02, 8.140128731141722807e-02, 3.635115072229250927e-02, 2.988518299246343754e-02, -9.361403798072069626e-02, 1.966413620016782549e-02, -4.569382970785566128e-02, -4.456388701215439202e-02
1.899111622528648624e-02, 1.987882627704452496e-02, 1.608941444382088609e-02, -1.728965963869144584e-02, 1.436545535742608445e-02, -3.309630857622442718e-02, 3.602659281490618037e-02, -4.194043902020202358e-02, -6.456750762833378399e-02, 3.959365906047179751e-02, 6.308571963622071344e-02, 1.174962049911082440e-02, 7.084704726572814415e-02, 3.425693111978613675e-02, -2.131968034582360123e-03, 4.965828549355155025e-02, 2.411715531977629001e-02, -7.178918571378579278e-03, 1.273088757551079364e-01, 1.336887980901292627e-01, -4.937130247239136099e-02, 6.289170552025003143e-03, 7.512830658642091243e-03, -6.839577307701943942e-02
-7.789414915691932582e-03, -1.350286391791928088e-02, -3.048899582657924393e-02, -7.116026844780593691e-03, -5.195295617961946666e-02, -4.702116914330295439e-02, -8.284906655542345318e-04, -9.455580005541756872e-02, -6.525988655067367639e-02, 1.374961569621120129e-02, 5.409530343399647501e-02, 2.746605452649337684e-02, 3.706705409984419053e-02, 2.953579713008330082e-02, 2.794049440114428420e-02, 2.594174453945815792e-02, 6.371304247242270957e-02, -1.420317207796959261e-02, 3.622694864063630282e-02, 2.853610626350855384e-02, 3.171148740636888647e-02, 8.086919622727797852e-03, 1.940391869885437284e-02, -1.828994278065261894e-02
-4.385115020534047919e-02, -3.845652465135265818e-02, -4.785930855641817860e-02, -4.303479309658096025e-02, -6.761773799510877037e-02, -5.436202281192936692e-02, -3.371495075264786812e-02, -8.441824045644383268e-02, -7.520693703061341606e-02, -1.362797338474836147e-02, 7.776513378422736378e-03, -5.145490107701699081e-04, 2.185848309803701053e-02, 3.489832283537555417e-03, -1.037767552455389451e-02, 1.826435832662991893e-02, 2.253873541062019828e-02, 2.224148116130222202e-03, 2.964386300132428043e-02, 1.018259805250461454e-02, -5.542018881054386337e-02, -2.847361190502745512e-02, -4.234023160527299739e-02, -6.564277496185826066e-02
-2.370790322214174489e-02, -1.813285464541250849e-02, -3.544817936292742749e-02, -3.427725019807692508e-02, -5.174910590404954019e-02, -2.860622610788557396e-02, -3.301054938883207085e-02, -7.254745459288314269e-02, -3.395086815304232397e-02, -1.285774374857522745e-02, 8.271992243421254221e-02, 7.074594504987982702e-02, 4.427697994388318098e-02, 6.078763630704737964e-02, 9.383774206928426065e-02, 5.418318704255457169e-02, 1.029366274168244805e-01, 4.782991798723706250e-02, 2.970019190668812467e-02, 1.845835322099578790e-02, 1.484791558903253428e-02, 5.973529177407229523e-02, 7.960921901262815389e-03, 5.011834194256940128e-02
2.400152583216471486e-02, -3.980636420763575961e-03, -1.065482785492546242e-02, 1.126546261551568222e-02, -1.883198192186421455e-02, -2.787049136245481253e-03, 8.711694585767024157e-03, -1.616661300532137163e-02, 1.306269933821871052e-02, 1.930371212743814749e-02, 1.010338156357680622e-01, 9.579942846903367892e-02, 9.035048009630711197e-02, 9.016835911525468428e-02, 1.222445068301065280e-01, 1.066224136577803849e-01, 1.285733851815779039e-01, 9.360732829839181479e-02, 9.648827748886794342e-02, 7.746955765038894548e-02, -3.472771482465994170e-03, 7.480831720703601251e-02, 5.410899964360184333e-02, 6.702787172982786756e-02
... 5 more rows
